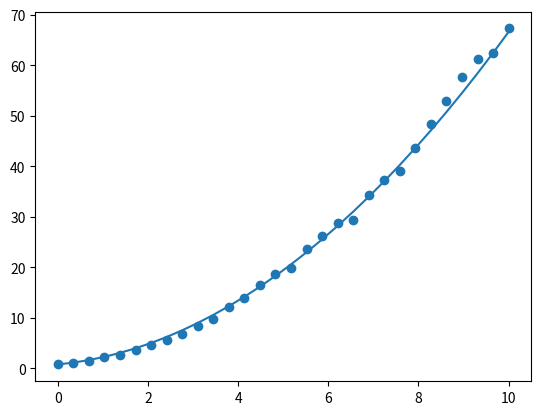

This chart was generated by the following Python code:
import numpy as np
import numpy.linalg as npl
import numpy.random as npr
import scipy
import random
import matplotlib.pyplot as plt

class LinearRANSACModel:
    def __init__(self, k=50, n=5, last=10):
        self.X = None
        self.y = None

        # number of iterations
        self.k = k
        # number of points to least-squares on
        self.n = n
        self.coefficients_ = None
        self.last = last

    def get_system_mat(self, xs):
        # put 1 at the end of every vector to have a "bias" term
        X = np.hstack((xs, np.ones((xs.shape[0], 1))))
        return X

    def fit(self, xs: np.ndarray, ys: np.ndarray):
        # make sure we dont over-sample points
        self.n = min(self.n, xs.shape[0] - 1)

        # keep track of best so far
        best_coeffs = None
        best_score = np.inf

        for _ in range(self.k):
            # pick random points and solve for the least-squares parameters
            low = max(0, xs.shape[0] - self.last)
            high = xs.shape[0]
            rand_rows = npr.randint(low, high, size=(self.n))
            coeffs = self.solve(xs[rand_rows], ys[rand_rows])

            # apply predicted model
            X = self.get_system_mat(xs[rand_rows])
            predicted = X @ coeffs

            # score the model based on number of inliers
            score = self.n
            diffs = np.abs(predicted - ys[rand_rows])
            thresh = .25 * (diffs.max() - diffs.min()) # inliers are within 25% of error range
            score -= len(diffs[diffs < thresh])

            if score < best_score:
                best_score = score
                best_coeffs = coeffs

        self.coefficients_ = best_coeffs

    def transform(self, xs):
        # just a matrix multiplication to apply predicted model
        X = self.get_system_mat(xs)
        return X @ self.coefficients_

    def solve(self, xs, ys):
        # find least-squares parameters
        X = self.get_system_mat(xs)
        coeffs, residuals, rank, s = npl.lstsq(X, ys)
        return coeffs

class QuadraticRANSACModel(LinearRANSACModel):
    # treat the x**2 term as another input dimension
    def get_system_mat(self, xs):
        X = np.hstack((xs ** 2, xs, np.ones((xs.shape[0], 1))))
        return X

class CubicRANSACModel(LinearRANSACModel):
    # treat the x**2 and x**3 terms as other input dimensions
    def get_system_mat(self, xs):
        X = np.hstack((xs ** 3, xs ** 2, xs, np.ones((xs.shape[0], 1))))
        return X

if __name__ == '__main__':
    # rough testing (feel free to run this file)
    method = 'quadratic'
    match method:
        case 'cubic':
            ransac = CubicRANSACModel(k=50, n=5)

            x_dims = 1
            num_x = 10

            actual_coeffs = npr.random((x_dims + 3, 1))
            xs = np.linspace(0, 10, num_x)[:, np.newaxis]
            actual_ys = (ransac.get_system_mat(xs) @ actual_coeffs) * (npr.random((num_x, 1)) * 0.1 + .9)

            ransac.fit(xs, actual_ys)
            print(f'coefficients: {ransac.coefficients_}')

            predicted_ys = (ransac.get_system_mat(xs) @ ransac.coefficients_)

            plt.figure()
            plt.scatter(xs, actual_ys)
            plt.plot(xs, predicted_ys)

            plt.show()
        case 'quadratic':
            ransac = QuadraticRANSACModel(k=50, n=5, last=500)

            x_dims = 1
            num_x = 30

            actual_coeffs = npr.random((x_dims + 2, 1))
            xs = np.linspace(0, 10, num_x)[:, np.newaxis]
            actual_ys = (ransac.get_system_mat(xs) @ actual_coeffs) * (npr.random((num_x, 1)) * 0.1 + .9)

            ransac.fit(xs, actual_ys)
            print(f'coefficients: {ransac.coefficients_}')

            # predicted_ys = (ransac.get_system_mat(xs) @ ransac.coefficients_)
            predicted_ys = ransac.transform(xs)

            plt.figure()
            plt.scatter(xs, actual_ys)
            plt.plot(xs, predicted_ys)

            plt.show()
        case 'linear':
            ransac = LinearRANSACModel(k=50, n=5)

            x_dims = 1
            num_x = 10

            actual_coeffs = npr.random((x_dims + 1, 1))
            xs = np.linspace(0, 10, num_x)[:, np.newaxis]
            actual_ys = (ransac.get_system_mat(xs) @ actual_coeffs) * (npr.random((num_x, 1)) * 0.1 + .9)

            ransac.fit(xs, actual_ys)
            print(f'coefficients: {ransac.coefficients_}')

            predicted_ys = (ransac.get_system_mat(xs) @ ransac.coefficients_)

            plt.figure()
            plt.scatter(xs, actual_ys)
            plt.plot(xs, predicted_ys)

            plt.show()
